Labelled photos from "data_split", an image-classification folder in setiawanadekaputrajaya/Klasifikasi_Penyakit-Daun-Padi. The possible labels are: bacterial leaf blight, brown spot, leaf scald.

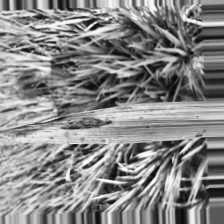
Label: bacterial leaf blight

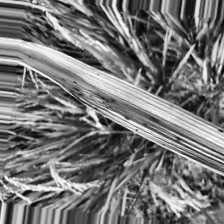
Label: bacterial leaf blight

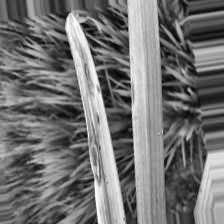
Label: leaf scald

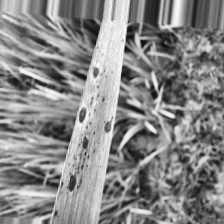
Label: brown spot

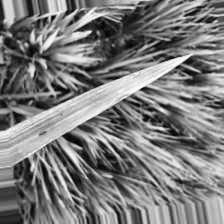
Label: brown spot

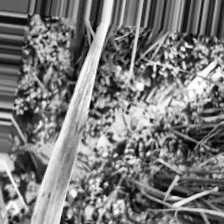
Label: leaf scald
